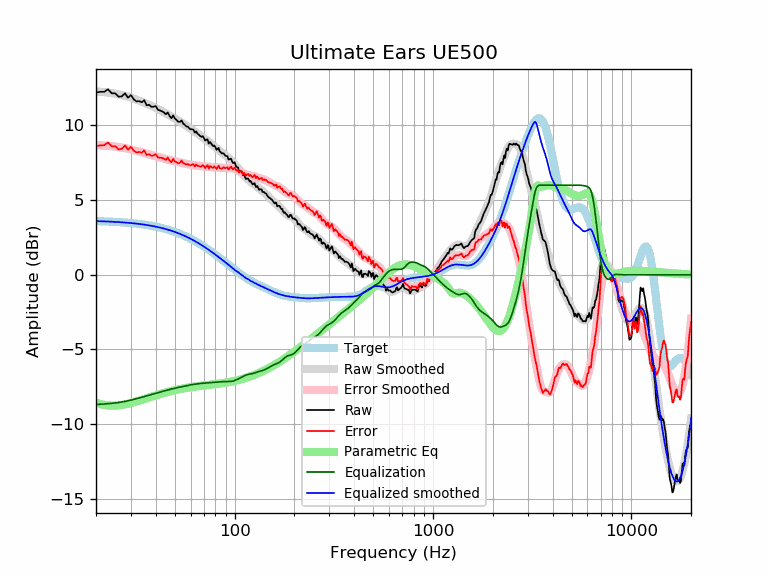

The file beside this chart, header and first rows:
frequency, raw, error, smoothed, error_smoothed, equalization, parametric_eq, equalized_raw, equalized_smoothed, target
20, 12.20, 8.60, 12.28, 8.68, -8.68, -8.56, 3.51, 3.59, 3.59
21, 12.25, 8.66, 12.25, 8.67, -8.67, -8.65, 3.58, 3.58, 3.58
22, 12.25, 8.67, 12.22, 8.65, -8.65, -8.71, 3.60, 3.57, 3.57
23, 12.42, 8.85, 12.19, 8.63, -8.63, -8.75, 3.79, 3.56, 3.56
24, 12.15, 8.59, 12.16, 8.61, -8.61, -8.76, 3.54, 3.55, 3.55
25, 12.15, 8.61, 12.12, 8.58, -8.58, -8.76, 3.57, 3.54, 3.54
26, 11.92, 8.39, 12.08, 8.55, -8.55, -8.74, 3.37, 3.53, 3.53
27, 11.95, 8.43, 12.03, 8.51, -8.51, -8.71, 3.43, 3.51, 3.51
28, 12.15, 8.65, 11.97, 8.48, -8.48, -8.68, 3.67, 3.50, 3.50
29, 11.85, 8.37, 11.92, 8.44, -8.44, -8.63, 3.41, 3.48, 3.48
30, 12.03, 8.56, 11.85, 8.39, -8.39, -8.58, 3.64, 3.46, 3.46
31, 11.75, 8.30, 11.79, 8.34, -8.34, -8.53, 3.40, 3.44, 3.44
32, 11.61, 8.18, 11.72, 8.30, -8.30, -8.48, 3.31, 3.42, 3.42
33, 11.63, 8.22, 11.65, 8.25, -8.25, -8.43, 3.38, 3.40, 3.40
34, 11.55, 8.17, 11.58, 8.20, -8.20, -8.37, 3.35, 3.38, 3.38
35, 11.69, 8.33, 11.51, 8.15, -8.15, -8.32, 3.53, 3.36, 3.36
36, 11.35, 8.01, 11.44, 8.11, -8.11, -8.27, 3.24, 3.33, 3.33
37, 11.38, 8.07, 11.38, 8.07, -8.07, -8.22, 3.31, 3.31, 3.31
38, 11.25, 7.97, 11.31, 8.03, -8.03, -8.17, 3.22, 3.28, 3.28
39, 11.25, 7.99, 11.24, 7.98, -7.98, -8.12, 3.26, 3.25, 3.25
40, 11.30, 8.07, 11.17, 7.94, -7.94, -8.07, 3.35, 3.22, 3.22
41, 11.05, 7.85, 11.10, 7.90, -7.90, -8.03, 3.14, 3.19, 3.19
42, 11.00, 7.84, 11.02, 7.86, -7.86, -7.99, 3.13, 3.16, 3.16
43, 10.95, 7.82, 10.95, 7.82, -7.82, -7.95, 3.12, 3.13, 3.13
44, 10.87, 7.77, 10.88, 7.78, -7.78, -7.91, 3.08, 3.09, 3.09
45, 10.75, 7.69, 10.81, 7.75, -7.75, -7.87, 3.00, 3.06, 3.06
46, 10.87, 7.84, 10.73, 7.71, -7.71, -7.84, 3.16, 3.02, 3.02
47, 10.63, 7.64, 10.66, 7.68, -7.68, -7.81, 2.95, 2.99, 2.99
48, 10.48, 7.53, 10.59, 7.65, -7.65, -7.78, 2.83, 2.95, 2.95
49, 10.67, 7.76, 10.53, 7.62, -7.62, -7.75, 3.05, 2.91, 2.91
50, 10.45, 7.58, 10.46, 7.59, -7.59, -7.72, 2.86, 2.87, 2.87
51, 10.36, 7.53, 10.39, 7.57, -7.57, -7.70, 2.79, 2.82, 2.82
52, 10.24, 7.45, 10.32, 7.54, -7.54, -7.67, 2.70, 2.78, 2.78
53, 10.24, 7.50, 10.26, 7.52, -7.52, -7.65, 2.72, 2.74, 2.74
54, 10.34, 7.64, 10.19, 7.49, -7.49, -7.63, 2.84, 2.69, 2.69
55, 10.12, 7.47, 10.12, 7.47, -7.47, -7.61, 2.65, 2.65, 2.65
56, 10.05, 7.45, 10.05, 7.45, -7.45, -7.59, 2.60, 2.60, 2.60
57, 9.94, 7.38, 9.98, 7.42, -7.42, -7.57, 2.51, 2.55, 2.55
58, 9.92, 7.41, 9.91, 7.40, -7.40, -7.56, 2.52, 2.51, 2.51
59, 9.81, 7.35, 9.84, 7.38, -7.38, -7.54, 2.42, 2.46, 2.46
60, 9.74, 7.33, 9.77, 7.36, -7.36, -7.53, 2.37, 2.41, 2.41
61, 9.74, 7.38, 9.71, 7.35, -7.35, -7.51, 2.39, 2.36, 2.36
62, 9.71, 7.40, 9.64, 7.34, -7.34, -7.50, 2.37, 2.31, 2.31
63, 9.51, 7.25, 9.58, 7.32, -7.32, -7.49, 2.18, 2.26, 2.26
64, 9.60, 7.39, 9.52, 7.31, -7.31, -7.48, 2.29, 2.21, 2.21
65, 9.44, 7.28, 9.45, 7.30, -7.30, -7.46, 2.14, 2.15, 2.15
66, 9.38, 7.28, 9.39, 7.29, -7.29, -7.45, 2.09, 2.10, 2.10
67, 9.29, 7.24, 9.33, 7.28, -7.28, -7.44, 2.01, 2.05, 2.05
68, 9.24, 7.24, 9.26, 7.27, -7.27, -7.43, 1.97, 1.99, 1.99
69, 9.29, 7.35, 9.20, 7.26, -7.26, -7.42, 2.03, 1.94, 1.94
70, 9.16, 7.27, 9.14, 7.25, -7.25, -7.41, 1.90, 1.89, 1.89
71, 8.98, 7.14, 9.08, 7.25, -7.25, -7.40, 1.73, 1.83, 1.83
72, 9.04, 7.26, 9.02, 7.24, -7.24, -7.39, 1.80, 1.78, 1.78
73, 9.07, 7.34, 8.96, 7.23, -7.23, -7.38, 1.83, 1.73, 1.73
74, 8.78, 7.11, 8.90, 7.23, -7.23, -7.37, 1.55, 1.67, 1.67
75, 8.89, 7.27, 8.84, 7.22, -7.22, -7.36, 1.67, 1.62, 1.62
76, 8.81, 7.24, 8.77, 7.21, -7.21, -7.36, 1.60, 1.56, 1.56
77, 8.69, 7.18, 8.71, 7.20, -7.20, -7.35, 1.48, 1.51, 1.51
78, 8.61, 7.15, 8.65, 7.20, -7.20, -7.34, 1.41, 1.45, 1.45
79, 8.66, 7.26, 8.59, 7.19, -7.19, -7.33, 1.47, 1.40, 1.40
... 553 more rows
